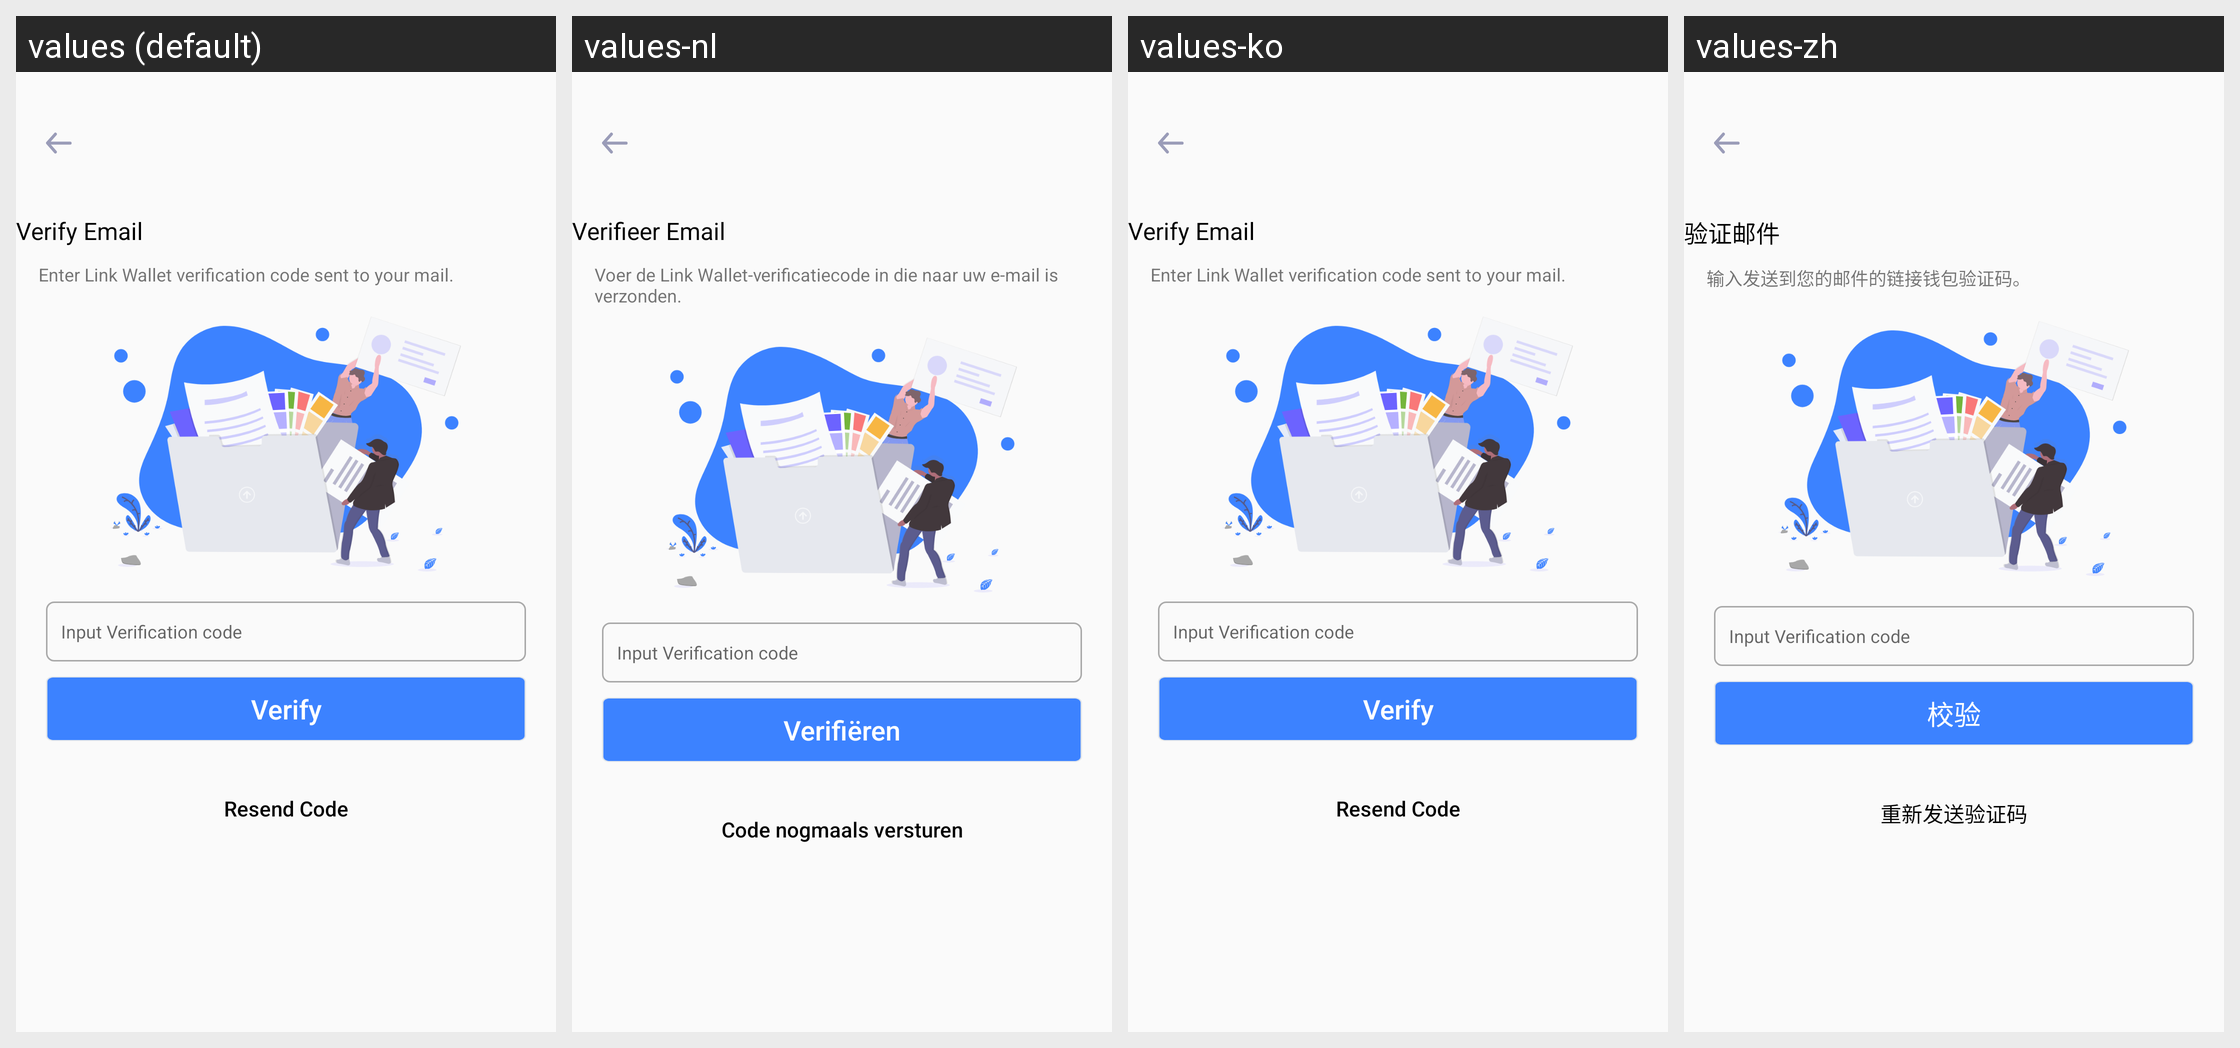

This grid shows one Android layout under several languages. Give, for every string resource on the screen, its name, the default text and each shown locale's text.
Android screen res/layout/activity_email__ver.xml rendered under 4 locales, left to right: values (default), values-nl, values-ko, values-zh. Device: Nexus 5 (rendered at 1080×1920; each locale shown at half size, 540×960, under a caption strip naming it); theme AppTheme.
Other locales in the repository, not shown: values-de, values-es, values-fr, values-it, values-ja, values-pt, values-ru.
Strings drawn on this screen, with the default value and each locale's value (text and hints the layout hard-codes, and strings that could not be matched under every locale, appear in the picture but are not listed):

ve
  values: Verify Email
  values-nl: Verifieer Email
  values-ko: Verify Email
  values-zh: 验证邮件

ve2
  values: Enter Link Wallet verification code sent to your mail.
  values-nl: Voer de Link Wallet-verificatiecode in die naar uw e-mail is verzonden.
  values-ko: Enter Link Wallet verification code sent to your mail.
  values-zh: 输入发送到您的邮件的链接钱包验证码。

ve3
  values: Verify
  values-nl: Verifiëren
  values-ko: Verify
  values-zh: 校验

rc
  values: Resend Code
  values-nl: Code nogmaals versturen
  values-ko: Resend Code
  values-zh: 重新发送验证码
